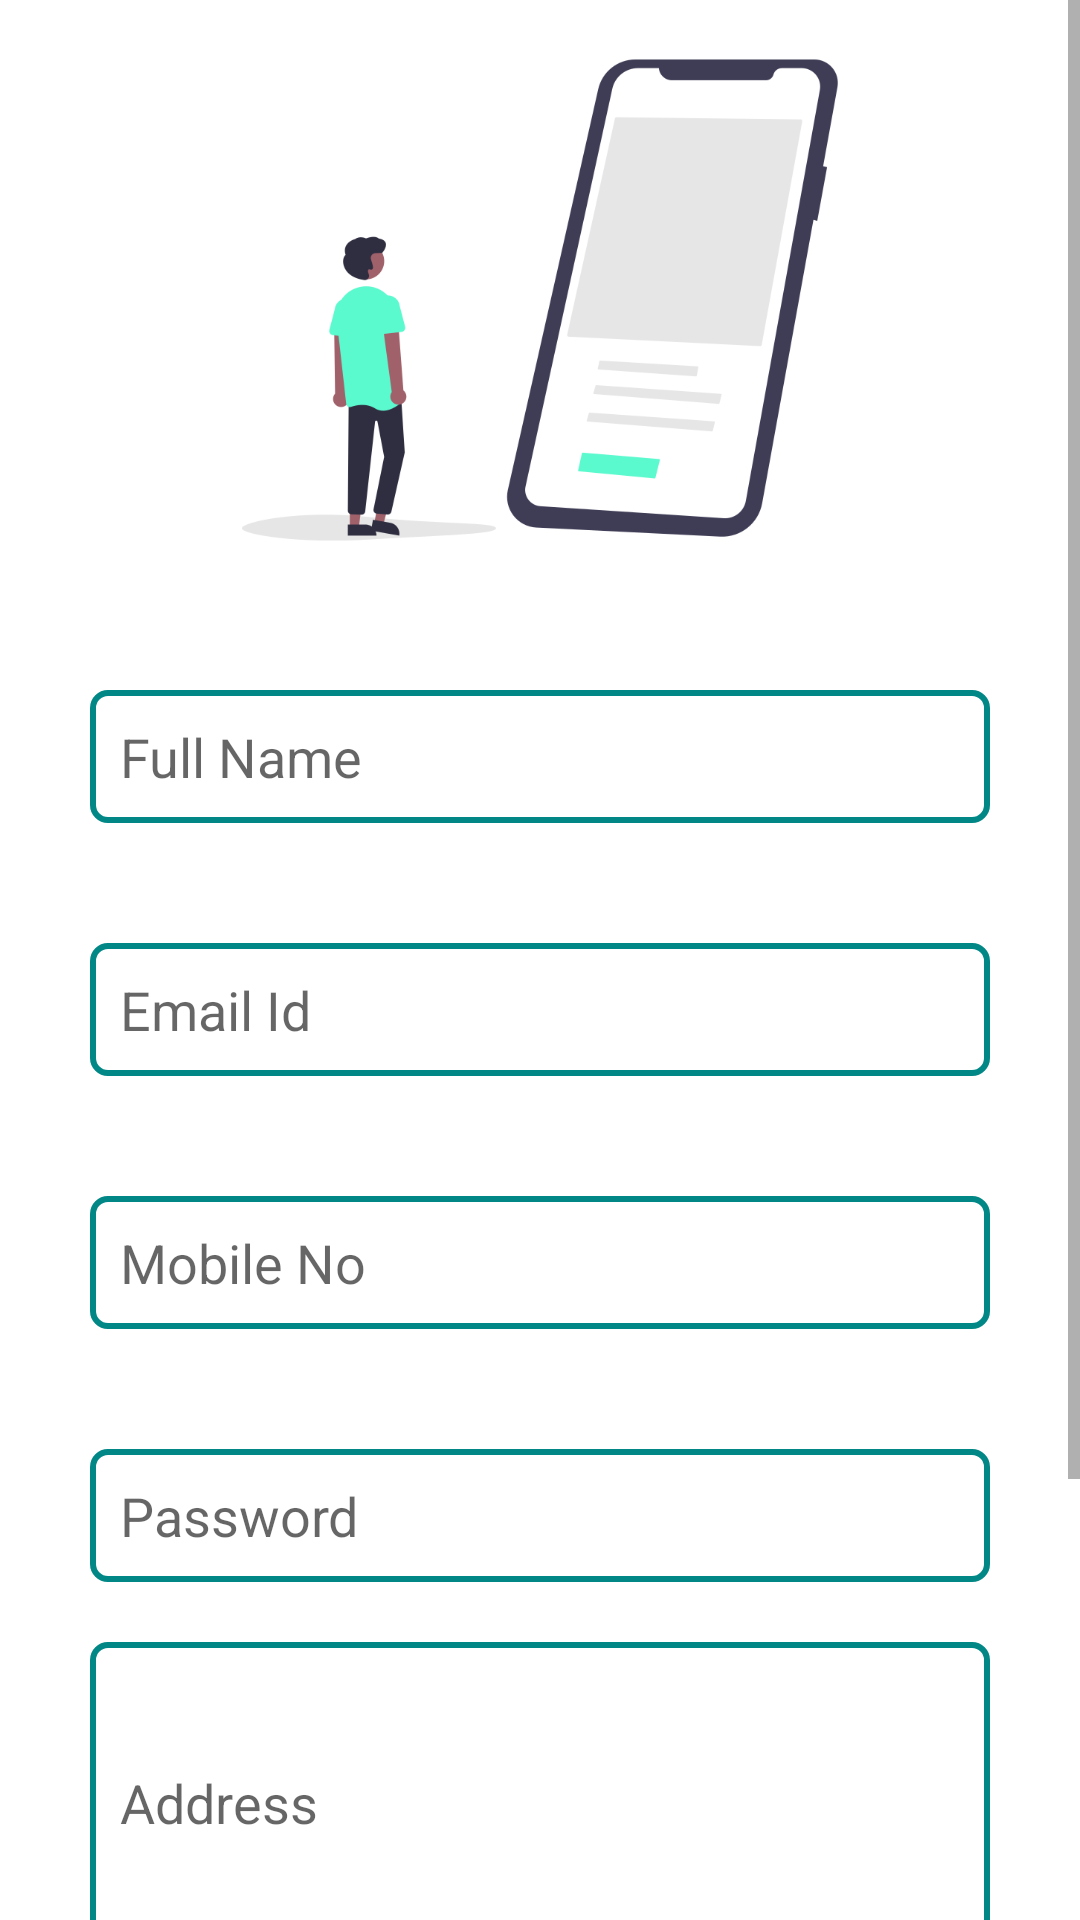

The Android layout XML behind this screen, and the referenced resources:
<!-- AndroidManifest.xml: application theme Theme.Mobiles -->
<!-- res/layout/activity_register.xml -->
<?xml version="1.0" encoding="utf-8"?>
<ScrollView xmlns:android="http://schemas.android.com/apk/res/android"
    xmlns:app="http://schemas.android.com/apk/res-auto"
    xmlns:tools="http://schemas.android.com/tools"
    android:layout_width="match_parent"
    android:layout_height="match_parent"
    tools:context=".Activities.Register">

<LinearLayout
    android:layout_width="match_parent"
    android:layout_height="match_parent"
    android:orientation="vertical">

    <ImageView
        android:layout_width="match_parent"
        android:layout_height="200dp"
        android:src="@drawable/register"></ImageView>
    <LinearLayout
        android:layout_width="match_parent"
        android:layout_height="wrap_content"
        android:orientation="vertical"
        android:gravity="center"
        android:padding="10dp">

        <EditText
            android:id="@+id/name_register"
            android:layout_width="300dp"
            android:layout_height="wrap_content"
            android:layout_margin="20dp"
            android:hint="Full Name"
            android:padding="10dp"
            android:background="@drawable/login_data_corners">

        </EditText>

        <EditText
            android:id="@+id/email_register"
            android:layout_width="300dp"
            android:layout_height="wrap_content"
            android:layout_margin="20dp"
            android:hint="Email Id"
            android:padding="10dp"
            android:background="@drawable/login_data_corners">
        </EditText>

        <EditText
            android:id="@+id/mobile_register"
            android:layout_width="300dp"
            android:layout_height="wrap_content"
            android:layout_margin="20dp"
            android:hint="Mobile No"
            android:padding="10dp"
            android:background="@drawable/login_data_corners">

        </EditText>

        <EditText
            android:id="@+id/pass_register"
            android:layout_width="300dp"
            android:layout_height="wrap_content"
            android:layout_margin="20dp"
            android:hint="Password"
            android:padding="10dp"
            android:inputType="textPassword"
            android:background="@drawable/login_data_corners">

        </EditText>

        <EditText
            android:id="@+id/address_register"
            android:layout_width="300dp"
            android:layout_height="wrap_content"
            android:inputType="textMultiLine"
            android:hint="Address"
            android:padding="10dp"
            android:background="@drawable/login_data_corners"
            android:lines="4" ></EditText>


        <Button
            android:id="@+id/register"
            android:layout_width="wrap_content"
            android:layout_height="wrap_content"
            android:layout_marginTop="10dp"
            android:background="@drawable/login_data_corners"
            android:backgroundTint="@color/teal_700"
            android:text="Register"
            android:textStyle="bold"
            app:backgroundTint="@color/teal_200"></Button>


        <LinearLayout
            android:layout_width="wrap_content"
            android:layout_height="wrap_content"
            android:orientation="horizontal"
            android:padding="10dp"
            android:layout_marginBottom="20dp">
            <TextView
                android:layout_width="wrap_content"
                android:layout_height="wrap_content"
                android:text="Already Registered?"
                android:textColor="@color/black"
                android:layout_margin="10dp"
                android:textSize="16sp"></TextView>

            <Button
                android:id="@+id/login_register"
                android:layout_width="wrap_content"
                android:layout_height="wrap_content"
                android:layout_margin="10dp"
                android:background="@drawable/login_data_corners"
                android:text="Login"
                android:textStyle="bold"
                app:backgroundTint="@color/teal_200"></Button>
        </LinearLayout>

    </LinearLayout>
</LinearLayout>
</ScrollView>
<!-- resources referenced by this layout -->
<resources>
  <color name="black">#FF000000</color>
  <color name="teal_200">#FF03DAC5</color>
  <color name="teal_700">#FF018786</color>
  <!-- drawable login_data_corners (drawable) -->
  <?xml version="1.0" encoding="utf-8"?>
  <shape xmlns:android="http://schemas.android.com/apk/res/android"
      android:shape="rectangle"
      android:thicknessRatio="8">
      <stroke
          android:width="2dp"
          android:color="@color/teal_700"></stroke>
  
      <corners
          android:radius="5dp"/>
  
  </shape>
  <!-- drawable register: png bitmap (drawable, 37801 bytes) -->
  <style name="Theme.Mobiles" parent="Theme.MaterialComponents.Light.NoActionBar">
          
          <item name="colorPrimary">@color/purple_500</item>
          <item name="colorPrimaryVariant">@color/purple_700</item>
          <item name="colorOnPrimary">@color/white</item>
          
          <item name="colorSecondary">@color/teal_200</item>
          <item name="colorSecondaryVariant">@color/teal_700</item>
          <item name="colorOnSecondary">@color/black</item>
          
          <item name="android:statusBarColor" tools:targetApi="l">?attr/colorPrimaryVariant</item>
          
      </style>
  <color name="purple_500">#FF6200EE</color>
  <color name="purple_700">#FF3700B3</color>
  <color name="white">#FFFFFFFF</color>
</resources>
